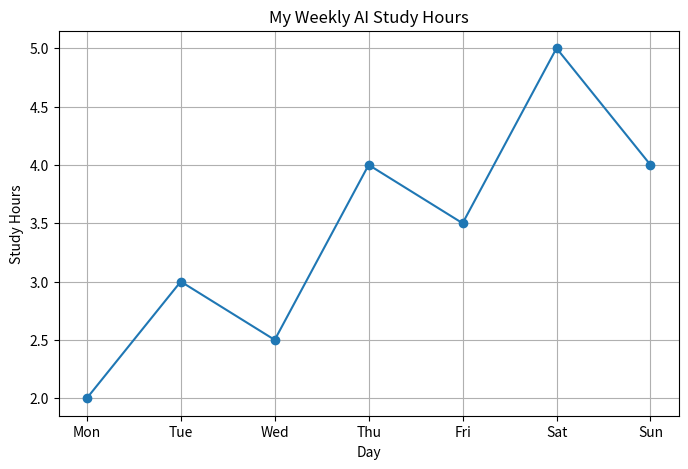
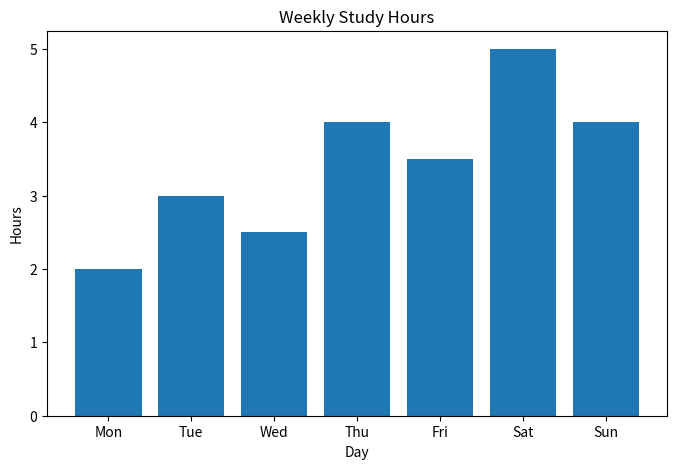

These charts were generated, in order, by the following Python code:
import matplotlib.pyplot as plt

print("📊 MATPLOTLIB VISUALIZATION BASICS")
print("=" * 40)

days = ["Mon", "Tue", "Wed", "Thu", "Fri", "Sat", "Sun"]
study_hours = [2, 3, 2.5, 4, 3.5, 5, 4]

# Line chart
plt.figure(figsize=(8, 5))
plt.plot(days, study_hours, marker="o")
plt.title("My Weekly AI Study Hours")
plt.xlabel("Day")
plt.ylabel("Study Hours")
plt.grid(True)
plt.show()

# Bar chart
plt.figure(figsize=(8, 5))
plt.bar(days, study_hours)
plt.title("Weekly Study Hours")
plt.xlabel("Day")
plt.ylabel("Hours")
plt.show()

print("\n✅ Day 6 visualization practice completed!")
